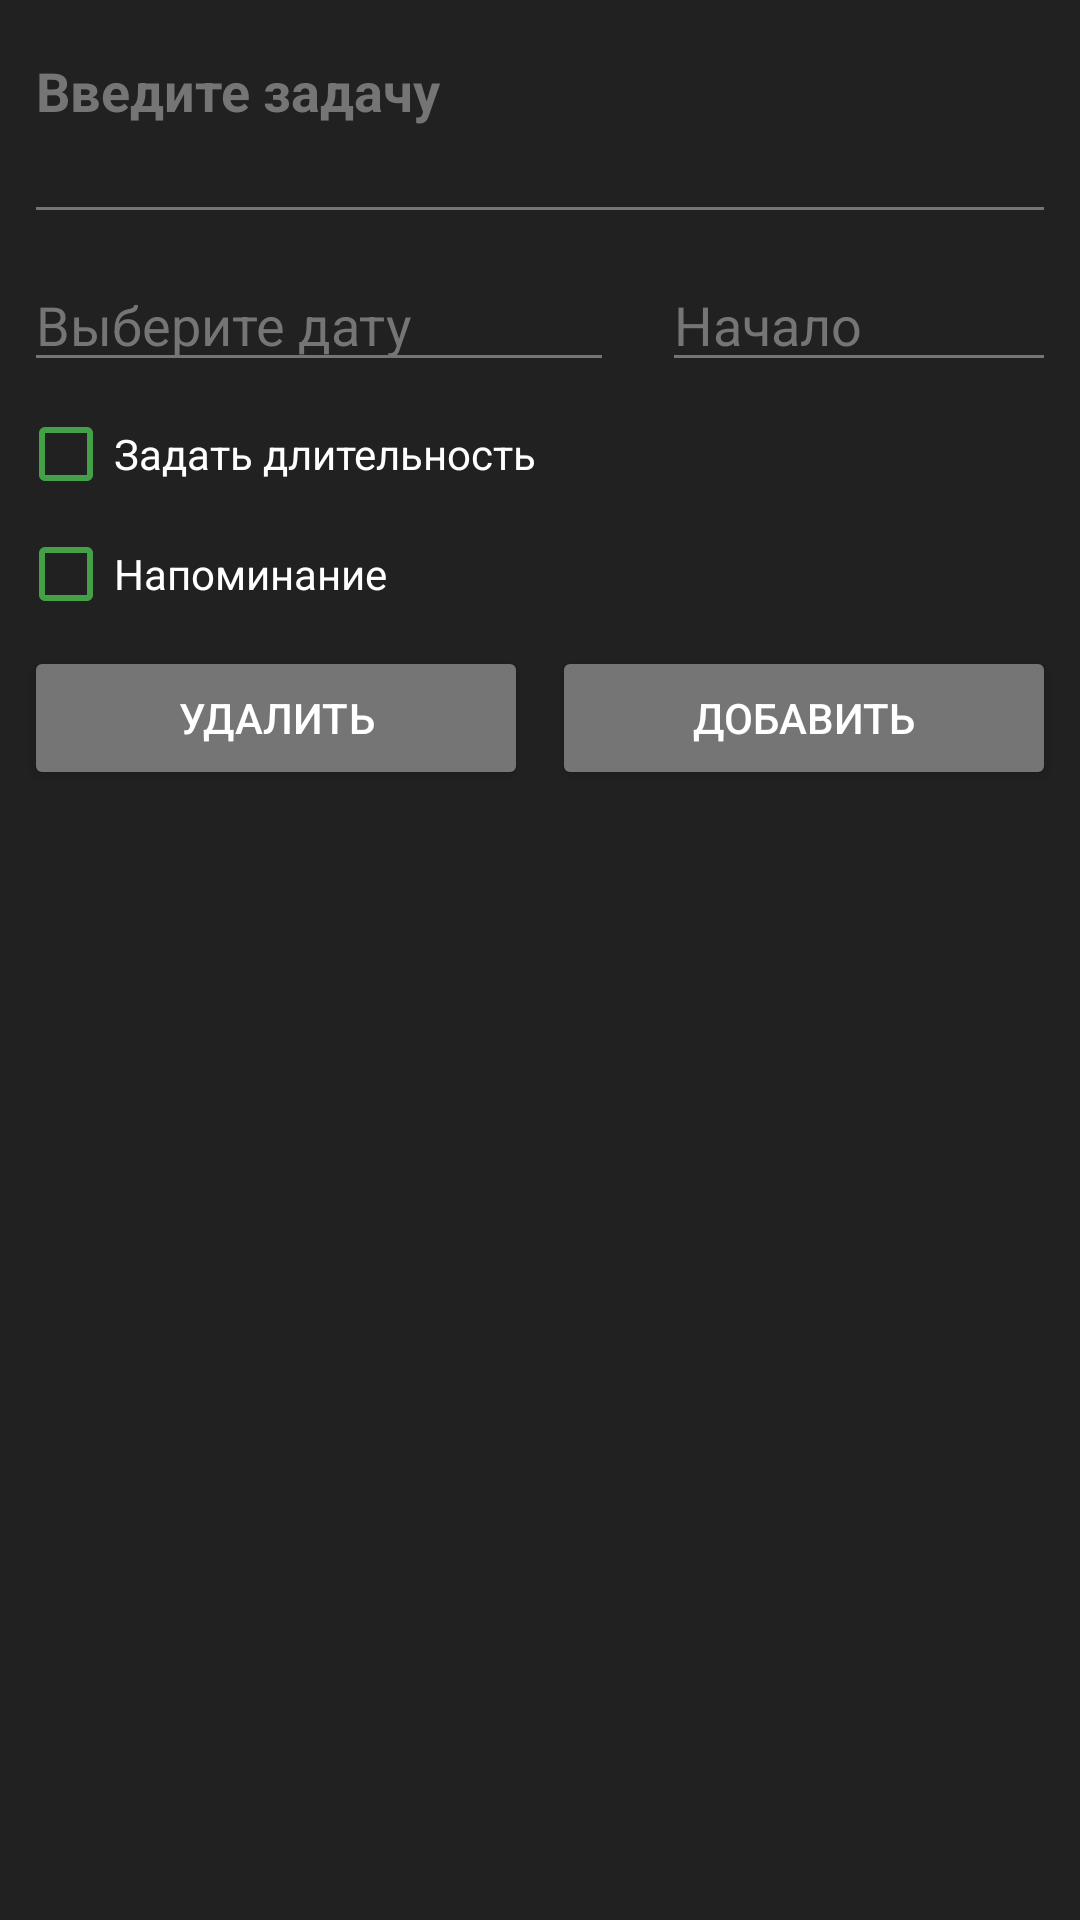

The Android layout XML behind this screen, and the referenced resources:
<!-- AndroidManifest.xml: application theme AppTheme -->
<!-- res/layout/activity_new_event.xml -->
<?xml version="1.0" encoding="utf-8"?>
<LinearLayout xmlns:android="http://schemas.android.com/apk/res/android"
    xmlns:app="http://schemas.android.com/apk/res-auto"
    xmlns:tools="http://schemas.android.com/tools"
    android:id="@+id/main"
    android:layout_width="match_parent"
    android:layout_height="match_parent"
    android:orientation="vertical"
    tools:context=".NewEventActivity"
    android:focusable="true"
    android:focusableInTouchMode="true">

    <ScrollView
        android:layout_width="match_parent"
        android:layout_height="match_parent"
        android:requiresFadingEdge="vertical">

        <androidx.constraintlayout.widget.ConstraintLayout xmlns:android="http://schemas.android.com/apk/res/android"
            android:layout_width="match_parent"
            android:layout_height="match_parent"
            tools:layout_editor_absoluteY="73dp">

            <Button
                android:id="@+id/btnDel"
                android:layout_width="0dp"
                android:layout_height="wrap_content"
                android:layout_marginStart="8dp"
                android:layout_marginTop="8dp"
                android:text="Удалить"
                app:layout_constraintEnd_toStartOf="@+id/btnAdd"
                app:layout_constraintHorizontal_bias="0.5"
                app:layout_constraintStart_toStartOf="parent"
                app:layout_constraintTop_toBottomOf="@+id/chkAlarm" />

            <AutoCompleteTextView
                android:id="@+id/editName"
                android:layout_width="0dp"
                android:layout_height="70dp"
                android:layout_marginStart="8dp"
                android:layout_marginTop="8dp"
                android:layout_marginEnd="8dp"
                android:gravity="top"
                android:hint="Введите задачу"
                android:imeOptions="actionDone"
                android:inputType="textMultiLine|textCapSentences"
                android:textStyle="bold"
                app:layout_constraintEnd_toEndOf="parent"
                app:layout_constraintStart_toStartOf="parent"
                app:layout_constraintTop_toTopOf="parent" />

            <EditText
                android:id="@+id/editDate"
                android:layout_width="0dp"
                android:layout_height="wrap_content"
                android:layout_marginStart="8dp"
                android:layout_marginTop="8dp"
                android:layout_marginEnd="8dp"
                android:focusable="false"
                android:hint="Выберите дату"
                android:inputType="date"
                android:textAlignment="viewStart"
                app:layout_constraintEnd_toStartOf="@+id/editTimeStart"
                app:layout_constraintHorizontal_weight="3"
                app:layout_constraintStart_toStartOf="parent"
                app:layout_constraintTop_toBottomOf="@+id/editName" />

            <EditText
                android:id="@+id/editTimeStart"
                android:layout_width="0dp"
                android:layout_height="wrap_content"
                android:layout_marginStart="8dp"
                android:layout_marginTop="8dp"
                android:layout_marginEnd="8dp"
                android:focusable="false"
                android:hint="Начало"
                android:inputType="time"
                android:textAlignment="viewStart"
                app:layout_constraintEnd_toEndOf="parent"
                app:layout_constraintHorizontal_weight="2"
                app:layout_constraintStart_toEndOf="@+id/editDate"
                app:layout_constraintTop_toBottomOf="@+id/editName" />

            <CheckBox
                android:id="@+id/chkAlarm"
                android:layout_width="0dp"
                android:layout_height="wrap_content"
                android:layout_marginStart="6dp"
                android:layout_marginTop="8dp"
                android:layout_marginEnd="8dp"
                android:buttonTint="@color/colorPrimary"
                android:text="Напоминание"
                app:layout_constraintEnd_toStartOf="@+id/editTimeEnd"
                app:layout_constraintStart_toStartOf="parent"
                app:layout_constraintTop_toBottomOf="@+id/workTrue" />

            <CheckBox
                android:id="@+id/workTrue"
                android:layout_width="0dp"
                android:layout_height="wrap_content"
                android:layout_marginStart="6dp"
                android:layout_marginTop="8dp"
                android:layout_marginEnd="8dp"
                android:buttonTint="@color/colorPrimary"
                android:text="Задать длительность"
                android:visibility="visible"
                app:layout_constraintEnd_toStartOf="@+id/editTimeEnd"
                app:layout_constraintStart_toStartOf="parent"
                app:layout_constraintTop_toBottomOf="@+id/editDate" />

            <EditText
                android:id="@+id/editTimeEnd"
                android:layout_width="0dp"
                android:layout_height="wrap_content"
                android:layout_marginEnd="8dp"
                android:focusable="false"
                android:hint="Завершение"
                android:inputType="time"
                android:textAlignment="viewStart"
                android:visibility="invisible"
                app:layout_constraintEnd_toEndOf="parent"
                app:layout_constraintHorizontal_bias="0.0"
                app:layout_constraintStart_toStartOf="@+id/editTimeStart"
                app:layout_constraintTop_toBottomOf="@+id/editTimeStart" />

            <Button
                android:id="@+id/btnAdd"
                android:layout_width="0dp"
                android:layout_height="wrap_content"
                android:layout_marginStart="8dp"
                android:layout_marginTop="8dp"
                android:layout_marginEnd="8dp"
                android:text="Добавить"
                app:layout_constraintEnd_toEndOf="parent"
                app:layout_constraintHorizontal_bias="0.5"
                app:layout_constraintStart_toEndOf="@+id/btnDel"
                app:layout_constraintTop_toBottomOf="@+id/chkAlarm" />

            <TextView
                android:id="@+id/textAdd"
                android:layout_width="wrap_content"
                android:layout_height="0dp"
                android:layout_marginStart="12dp"
                android:layout_marginTop="16dp"
                android:text="Добавить задачи:"
                android:visibility="invisible"
                app:layout_constraintStart_toStartOf="parent"
                app:layout_constraintTop_toBottomOf="@+id/btnAdd" />

            <LinearLayout
                android:id="@+id/eventList"
                android:layout_width="0dp"
                android:layout_height="wrap_content"
                android:layout_marginStart="8dp"
                android:layout_marginEnd="8dp"
                android:orientation="vertical"
                app:layout_constraintBottom_toBottomOf="parent"
                app:layout_constraintEnd_toEndOf="parent"
                app:layout_constraintStart_toStartOf="parent"
                app:layout_constraintTop_toBottomOf="@+id/textAdd">

            </LinearLayout>
        </androidx.constraintlayout.widget.ConstraintLayout>
    </ScrollView>
</LinearLayout>
<!-- resources referenced by this layout -->
<resources>
  <color name="colorPrimary">#43a047</color>
  <style name="AppTheme" parent="Theme.AppCompat.Light.DarkActionBar">
          <item name="colorPrimary">@color/colorPrimary</item>
          <item name="colorPrimaryDark">@color/colorPrimaryDark</item>
          <item name="colorAccent">@color/colorPrimary</item>
          <item name="android:colorBackground">@color/background</item>
          <item name="android:statusBarColor">@color/colorPrimaryDark</item>
          <item name="android:colorForeground">@color/white</item>
          <item name="android:textColor">@color/white</item>
          <item name="android:textColorPrimary">@color/white</item>
          <item name="colorButtonNormal">@color/grey</item>
          <item name="checkboxStyle">@style/MyCheckBoxStyle</item>
          <item name="android:textColorHint">@color/grey</item>
          <item name="alertDialogTheme">@style/AlertDialogCustom</item>
          <item name="colorControlHighlight">@color/colorPrimary</item>
          <item name="colorControlNormal">@color/grey</item>
      </style>
  <color name="colorPrimaryDark">#2e7d32</color>
  <color name="background">#212121</color>
  <color name="white">#ffffff</color>
  <color name="grey">#757575</color>
  <style name="MyCheckBoxStyle" parent="Widget.AppCompat.CompoundButton.CheckBox">
          <item name="android:textColor">@color/white</item>
          <item name="buttonTint">@color/checkbox_state_list</item>
  
      </style>
  <style name="AlertDialogCustom" parent="Theme.AppCompat.Light.Dialog.Alert">
          <item name="android:textColor">@color/background</item>
          <item name="android:textSize">20sp</item>
          <item name="colorControlHighlight">@color/colorPrimary</item>
          
      </style>
</resources>
